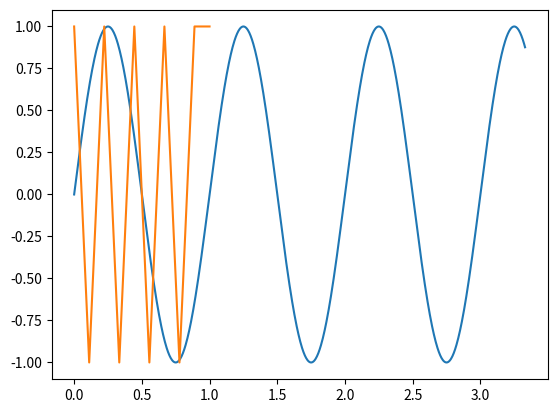

Python code for this plot:
# -*- coding: utf-8 -*-
"""
Created on Mon Mar 10 20:43:20 2025

@author: Sofía
"""

#Trabajo Semanal 1

import numpy as np
import matplotlib.pyplot as plt
import matplotlib as mpl

#Defino variables
A= 1  #Volts
Vm = 0  #Volts
f0 = 1.0  #Hz
fase = 0 #Radianes
N = 1000
fs = 300 #Hz

#Defino la funcion
def mi_funcion_sen(A, Vm, f0, fase, N, fs):
    tt= np.linspace(0,(N-1)*(1/fs),N)
    xx = A* np.sin(2 * np.pi * f0 * tt + fase) + Vm
    return xx, tt

xx, tt = mi_funcion_sen(A, Vm, f0, fase, N, fs)

# Grafico la señal
plt.plot(tt, xx)

from scipy import signal
t = np.linspace(0, 1, 10)
plt.plot(t, signal.square(2 * np.pi * 5 * t))
